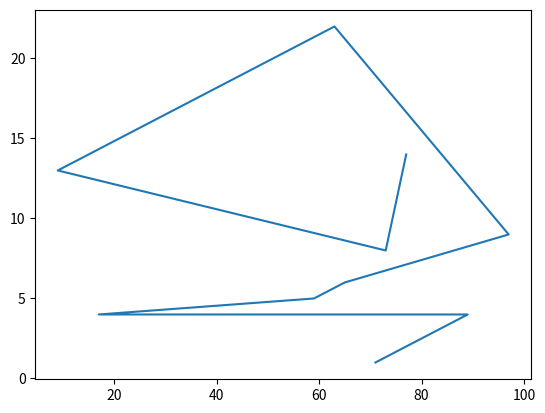

This figure's Python source:
import numpy as np
import datetime as d
import matplotlib.pyplot as plt

# numpyによるランダムデータ生成(乱数は)
cur = d.datetime.now()
seed = cur.microsecond
seed_b = int(str(seed) + str(cur.strftime('%s'))[:7:-1])
print(seed)
print(seed_b)
np.random.seed(seed_b)
data_a = np.random.randint(1, 100, 10)
print(data_a)

# numpyによるランダムデータ生成(乱数は)
data_b = np.array([1, 4, 4, 5, 6, 9, 22, 13, 8, 14])
plt.plot(data_a, data_b)

# [redacted]
